Run: headless pygame with SDL's dummy video driver; simulated clock (each Clock.tick advances the game by its frame time, no real sleeping); random seed 0; keys injected as events and as key.get_pressed() state; no mouse input; restart key R tapped at the start of phases 3 and 4.
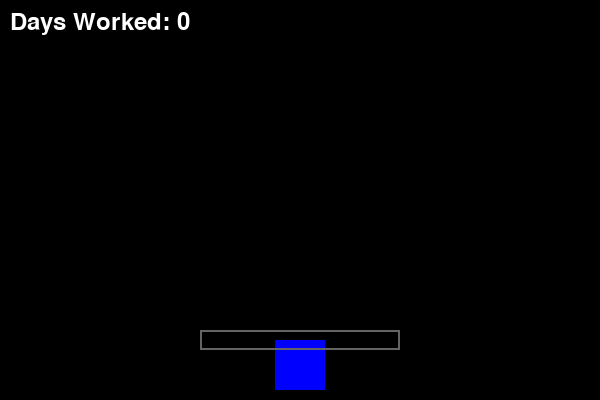
Frame 1 of 4 · flips 1–60 · no input
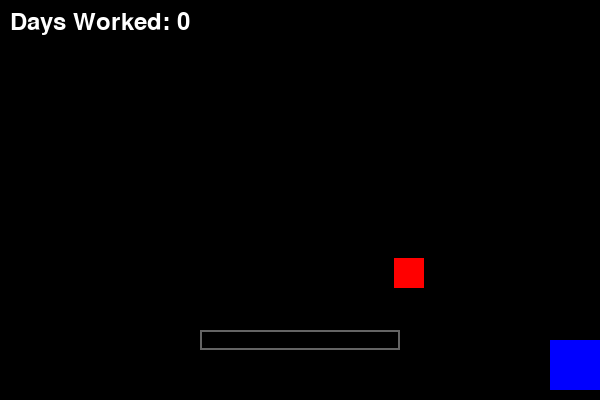
Frame 2 of 4 · flips 61–180 · tapped SPACE, RETURN · held RIGHT (→), D
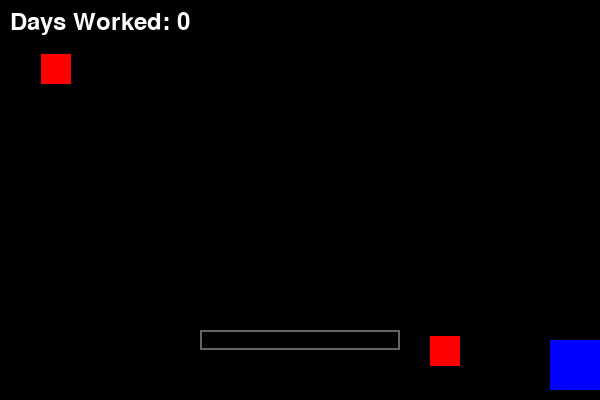
Frame 3 of 4 · flips 181–300 · tapped R · held DOWN (↓), S
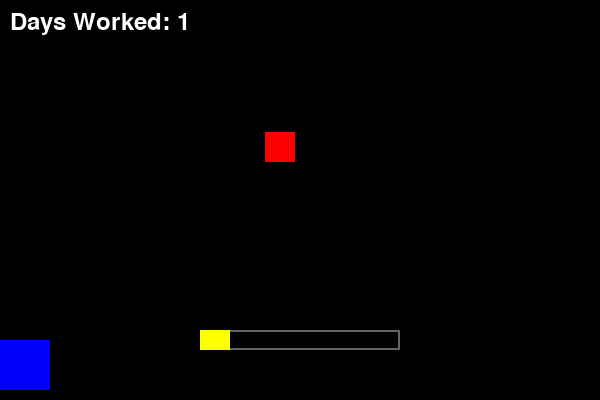
Frame 4 of 4 · flips 301–420 · tapped R · held LEFT (←), A, UP (↑), W

The pygame program that drew these frames:

import pygame
import random
import sys

# 1. Initialize Pygame
pygame.init()

# 2. Define Game Constants
# Screen dimensions
SCREEN_WIDTH = 600
SCREEN_HEIGHT = 400

# Colors (R, G, B)
BLACK = (0, 0, 0)
WHITE = (255, 255, 255)
RED = (255, 0, 0)
GREEN = (0, 255, 0)
BLUE = (0, 0, 255)
GREY = (100, 100, 100)
YELLOW = (255, 255, 0)

# Player properties
PLAYER_WIDTH = 50
PLAYER_HEIGHT = 50
PLAYER_SPEED = 5

# Boss Attack properties
BOSS_ATTACK_WIDTH = 30
BOSS_ATTACK_HEIGHT = 30
BOSS_ATTACK_SPEED = 3  # Initial speed
STRESS_INCREASE_PER_HIT = 15

# Stress Meter properties
MAX_STRESS = 100
STRESS_BAR_HEIGHT = 20
STRESS_BAR_WIDTH = 200 # Width of the stress bar

# Game timing and difficulty
FPS = 60
INITIAL_ATTACK_INTERVAL = 1500  # milliseconds between attacks
MIN_ATTACK_INTERVAL = 400     # minimum interval
DIFFICULTY_INCREASE_RATE = 0.98 # Multiplier for attack interval every 10 seconds
DIFFICULTY_INCREASE_TIME = 10000 # Time in ms to apply difficulty increase

# Score
SCORE_INTERVAL_MS = 5000  # 1 day worked for every 5 seconds of survival

# Set up the display window
screen = pygame.display.set_mode((SCREEN_WIDTH, SCREEN_HEIGHT))
pygame.display.set_caption("Employee Stress Management")

# Font for text
font = pygame.font.Font(None, 36)
game_over_font = pygame.font.Font(None, 48)

# Game clock
clock = pygame.time.Clock()

# 3. Game State Variables (initialized in reset_game function)
player_x = 0
player_y = 0
player_speed_x = 0
current_stress = 0
boss_attacks = []  # List of dictionaries: [{'rect': pygame.Rect, 'speed': int}]
days_worked = 0
game_over = False
last_attack_time = 0
start_time = 0
current_attack_interval = INITIAL_ATTACK_INTERVAL
last_difficulty_increase_time = 0

def reset_game():
    """Resets all game state variables to their initial values."""
    global player_x, player_y, player_speed_x, current_stress, boss_attacks, \
           days_worked, game_over, last_attack_time, start_time, \
           current_attack_interval, last_difficulty_increase_time

    player_x = (SCREEN_WIDTH - PLAYER_WIDTH) // 2
    player_y = SCREEN_HEIGHT - PLAYER_HEIGHT - 10
    player_speed_x = 0
    current_stress = 0
    boss_attacks = []
    days_worked = 0
    game_over = False
    last_attack_time = pygame.time.get_ticks()
    start_time = pygame.time.get_ticks()
    current_attack_interval = INITIAL_ATTACK_INTERVAL
    last_difficulty_increase_time = pygame.time.get_ticks()

# Initial call to set up the game
reset_game()

# 4. Create Game Loop
running = True
while running:
    # Get current time for time-based calculations
    current_time = pygame.time.get_ticks()

    # 5. Event Handling
    for event in pygame.event.get():
        if event.type == pygame.QUIT:
            running = False
        if event.type == pygame.KEYDOWN:
            if event.key == pygame.K_LEFT:
                player_speed_x = -PLAYER_SPEED
            elif event.key == pygame.K_RIGHT:
                player_speed_x = PLAYER_SPEED
            elif event.key == pygame.K_r and game_over:
                reset_game()
        if event.type == pygame.KEYUP:
            if event.key == pygame.K_LEFT and player_speed_x < 0:
                player_speed_x = 0
            elif event.key == pygame.K_RIGHT and player_speed_x > 0:
                player_speed_x = 0

    if not game_over:
        # 6. Player Movement Logic
        player_x += player_speed_x
        # Keep player within screen bounds
        if player_x < 0:
            player_x = 0
        if player_x > SCREEN_WIDTH - PLAYER_WIDTH:
            player_x = SCREEN_WIDTH - PLAYER_WIDTH

        player_rect = pygame.Rect(player_x, player_y, PLAYER_WIDTH, PLAYER_HEIGHT)

        # 7. Boss Attack Generation
        if current_time - last_attack_time > current_attack_interval:
            attack_x = random.randrange(0, SCREEN_WIDTH - BOSS_ATTACK_WIDTH)
            attack_rect = pygame.Rect(attack_x, 0, BOSS_ATTACK_WIDTH, BOSS_ATTACK_HEIGHT)
            # Make attacks slightly faster over time for difficulty
            attack_speed_multiplier = 1 + (current_time - start_time) / 60000.0 # Increase speed by 1 over 60 seconds
            boss_attacks.append({'rect': attack_rect, 'speed': BOSS_ATTACK_SPEED * attack_speed_multiplier})
            last_attack_time = current_time

        # Difficulty increase over time (more frequent attacks)
        if current_time - last_difficulty_increase_time > DIFFICULTY_INCREASE_TIME:
            current_attack_interval = max(MIN_ATTACK_INTERVAL, current_attack_interval * DIFFICULTY_INCREASE_RATE)
            last_difficulty_increase_time = current_time

        # 8. Boss Attack Movement
        for attack in boss_attacks[:]: # Iterate over a slice to allow modification
            attack['rect'].y += attack['speed']
            if attack['rect'].y > SCREEN_HEIGHT:
                boss_attacks.remove(attack)

        # 9. Collision Detection
        for attack in boss_attacks[:]:
            if player_rect.colliderect(attack['rect']):
                current_stress += STRESS_INCREASE_PER_HIT
                boss_attacks.remove(attack) # Remove collided attack
                if current_stress >= MAX_STRESS:
                    current_stress = MAX_STRESS # Cap stress at max
                    game_over = True

        # 10. Score Update
        days_worked = (current_time - start_time) // SCORE_INTERVAL_MS

    # 11. Drawing
    screen.fill(BLACK) # Clear the screen

    # Draw player
    pygame.draw.rect(screen, BLUE, player_rect)

    # Draw boss attacks
    for attack in boss_attacks:
        pygame.draw.rect(screen, RED, attack['rect'])

    # Draw stress meter
    stress_bar_x = (SCREEN_WIDTH - STRESS_BAR_WIDTH) // 2
    stress_bar_y = SCREEN_HEIGHT - STRESS_BAR_HEIGHT - 50
    # Background for stress bar
    pygame.draw.rect(screen, GREY, (stress_bar_x, stress_bar_y, STRESS_BAR_WIDTH, STRESS_BAR_HEIGHT), 2)
    # Current stress level
    stress_width = (current_stress / MAX_STRESS) * STRESS_BAR_WIDTH
    pygame.draw.rect(screen, YELLOW, (stress_bar_x, stress_bar_y, stress_width, STRESS_BAR_HEIGHT))

    # Draw 'Days Worked' score
    score_text = font.render(f"Days Worked: {days_worked}", True, WHITE)
    screen.blit(score_text, (10, 10))

    # Draw 'Game Over' message if applicable
    if game_over:
        game_over_text = game_over_font.render("GAME OVER!", True, RED)
        restart_text = font.render("Press 'R' to Restart", True, WHITE)
        screen.blit(game_over_text, ((SCREEN_WIDTH - game_over_text.get_width()) // 2, (SCREEN_HEIGHT - game_over_text.get_height()) // 2 - 30))
        screen.blit(restart_text, ((SCREEN_WIDTH - restart_text.get_width()) // 2, (SCREEN_HEIGHT - restart_text.get_height()) // 2 + 20))


    # 12. Update Display
    pygame.display.flip()

    # 13. Frame Rate Control
    clock.tick(FPS)

pygame.quit()
sys.exit()
